Run: headless pygame with SDL's dummy video driver; simulated clock (each Clock.tick advances the game by its frame time, no real sleeping); random seed 0; keys injected as events and as key.get_pressed() state; no mouse input.
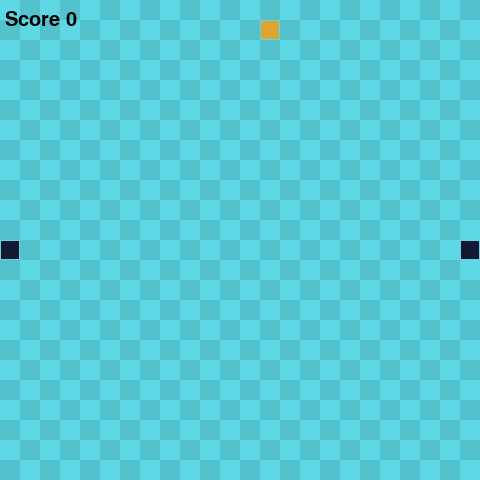
Frame 1 of 4 · flips 1–60 · no input
Frame 2 of 4 · flips 61–180 · tapped SPACE, RETURN · held RIGHT (→), D · screen unchanged from frame 1, image omitted
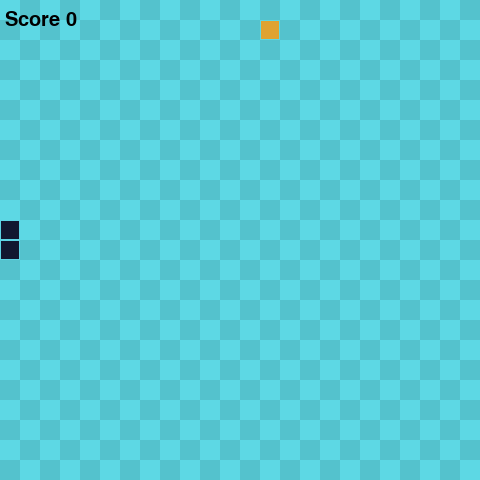
Frame 3 of 4 · flips 181–300 · held DOWN (↓), S
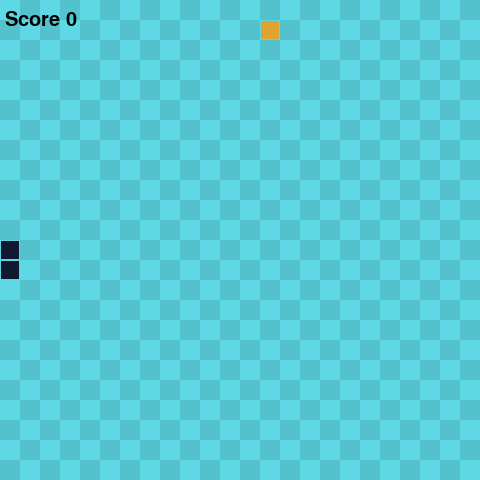
Frame 4 of 4 · flips 301–420 · held LEFT (←), A, UP (↑), W

The pygame program that drew these frames:

import pygame
import random
import sys

SCREEN_WIDTH = 480
SCREEN_HEIGHT = 480

GRID_SIZE = 20
GRID_WIDTH = SCREEN_WIDTH / GRID_SIZE
GRID_HEIGHT = SCREEN_HEIGHT / GRID_SIZE

UP = (0, -1)
DOWN = (0, 1)
LEFT = (-1, 0)
RIGHT = (1, 0)


class Snake:
    def __init__(self):
        self.length = 2
        self.positions = [((SCREEN_WIDTH / 2), (SCREEN_HEIGHT / 2))]
        self.direction = random.choice([UP, DOWN, LEFT, RIGHT])
        self.color = (17, 24, 47)
        self.score = 0

    def get_score(self):
        return self.score

    def get_head_position(self):
        return self.positions[0]

    def turn(self, point):
        if self.length > 1 and (point[0] * -1, point[1] * -1) == self.direction:
            return
        else:
            self.direction = point

    def move(self):
        current = self.get_head_position()
        x, y = self.direction
        new = (((current[0] + (x * GRID_SIZE)) % SCREEN_WIDTH),
               (current[1] + (y * GRID_SIZE)) % SCREEN_HEIGHT)
        if len(self.positions) > 2 and new in self.positions[2:]:
            self.reset()
        else:
            self.positions.insert(0, new)
            if len(self.positions) > self.length:
                self.positions.pop()

    def reset(self):
        self.length = 2
        self.positions = [((SCREEN_WIDTH / 2), (SCREEN_HEIGHT / 2))]
        self.direction = random.choice([UP, DOWN, RIGHT, LEFT])
        self.score = 0

    def draw(self, surface):
        for p in self.positions:
            r = pygame.Rect((p[0], p[1]), (GRID_SIZE, GRID_SIZE))
            pygame.draw.rect(surface, self.color, r)
            pygame.draw.rect(surface, (93, 213, 228), r, 1)

    def handle_keys(self):
        for event in pygame.event.get():
            if event.type == pygame.QUIT:
                pygame.quit()
                sys.exit()
            elif event.type == pygame.KEYDOWN:
                if event.key == pygame.K_UP:
                    self.turn(UP)
                elif event.key == pygame.K_DOWN:
                    self.turn(DOWN)
                elif event.key == pygame.K_LEFT:
                    self.turn(LEFT)
                elif event.key == pygame.K_RIGHT:
                    self.turn(RIGHT)
                elif event.key == pygame.K_ESCAPE:
                    pygame.quit()
                    sys.exit()


class Food:
    def __init__(self):
        self.position = (0, 0)
        self.color = (223, 163, 49)
        self.randomize_position()

    def randomize_position(self):
        self.position = (random.randint(0, GRID_WIDTH - 1) * GRID_SIZE,
                         random.randint(0, GRID_HEIGHT - 1) * GRID_SIZE)

    def draw(self, surface):
        r = pygame.Rect(
            (self.position[0], self.position[1]), (GRID_SIZE, GRID_SIZE))
        pygame.draw.rect(surface, self.color, r)
        pygame.draw.rect(surface, (93, 216, 228), r, 1)


def draw_grid(surface):
    for y in range(0, int(GRID_HEIGHT)):
        for x in range(0, int(GRID_WIDTH)):
            if (x + y) % 2 == 0:
                r = pygame.Rect((x * GRID_SIZE, y * GRID_SIZE),
                                (GRID_SIZE, GRID_SIZE))
                pygame.draw.rect(surface, (93, 216, 228), r)
            else:
                rr = pygame.Rect((x * GRID_SIZE, y * GRID_SIZE),
                                 (GRID_SIZE, GRID_SIZE))
                pygame.draw.rect(surface, (84, 194, 205), rr)


def main():
    pygame.init()

    clock = pygame.time.Clock()
    screen = pygame.display.set_mode((SCREEN_WIDTH, SCREEN_HEIGHT), 0, 32)

    surface = pygame.Surface(screen.get_size())
    surface = surface.convert()
    draw_grid(surface)

    snake = Snake()
    food = Food()

    myfont = pygame.font.SysFont("monospace", 30)

    while True:
        clock.tick(10)
        snake.handle_keys()
        draw_grid(surface)
        snake.move()
        if snake.get_head_position() == food.position:
            snake.length += 1
            snake.score += 1
            food.randomize_position()
        snake.draw(surface)
        food.draw(surface)
        screen.blit(surface, (0, 0))
        text = myfont.render(f"Score {snake.get_score()}", 1, (0, 0, 0))
        screen.blit(text, (5, 10))
        pygame.display.update()


main()
